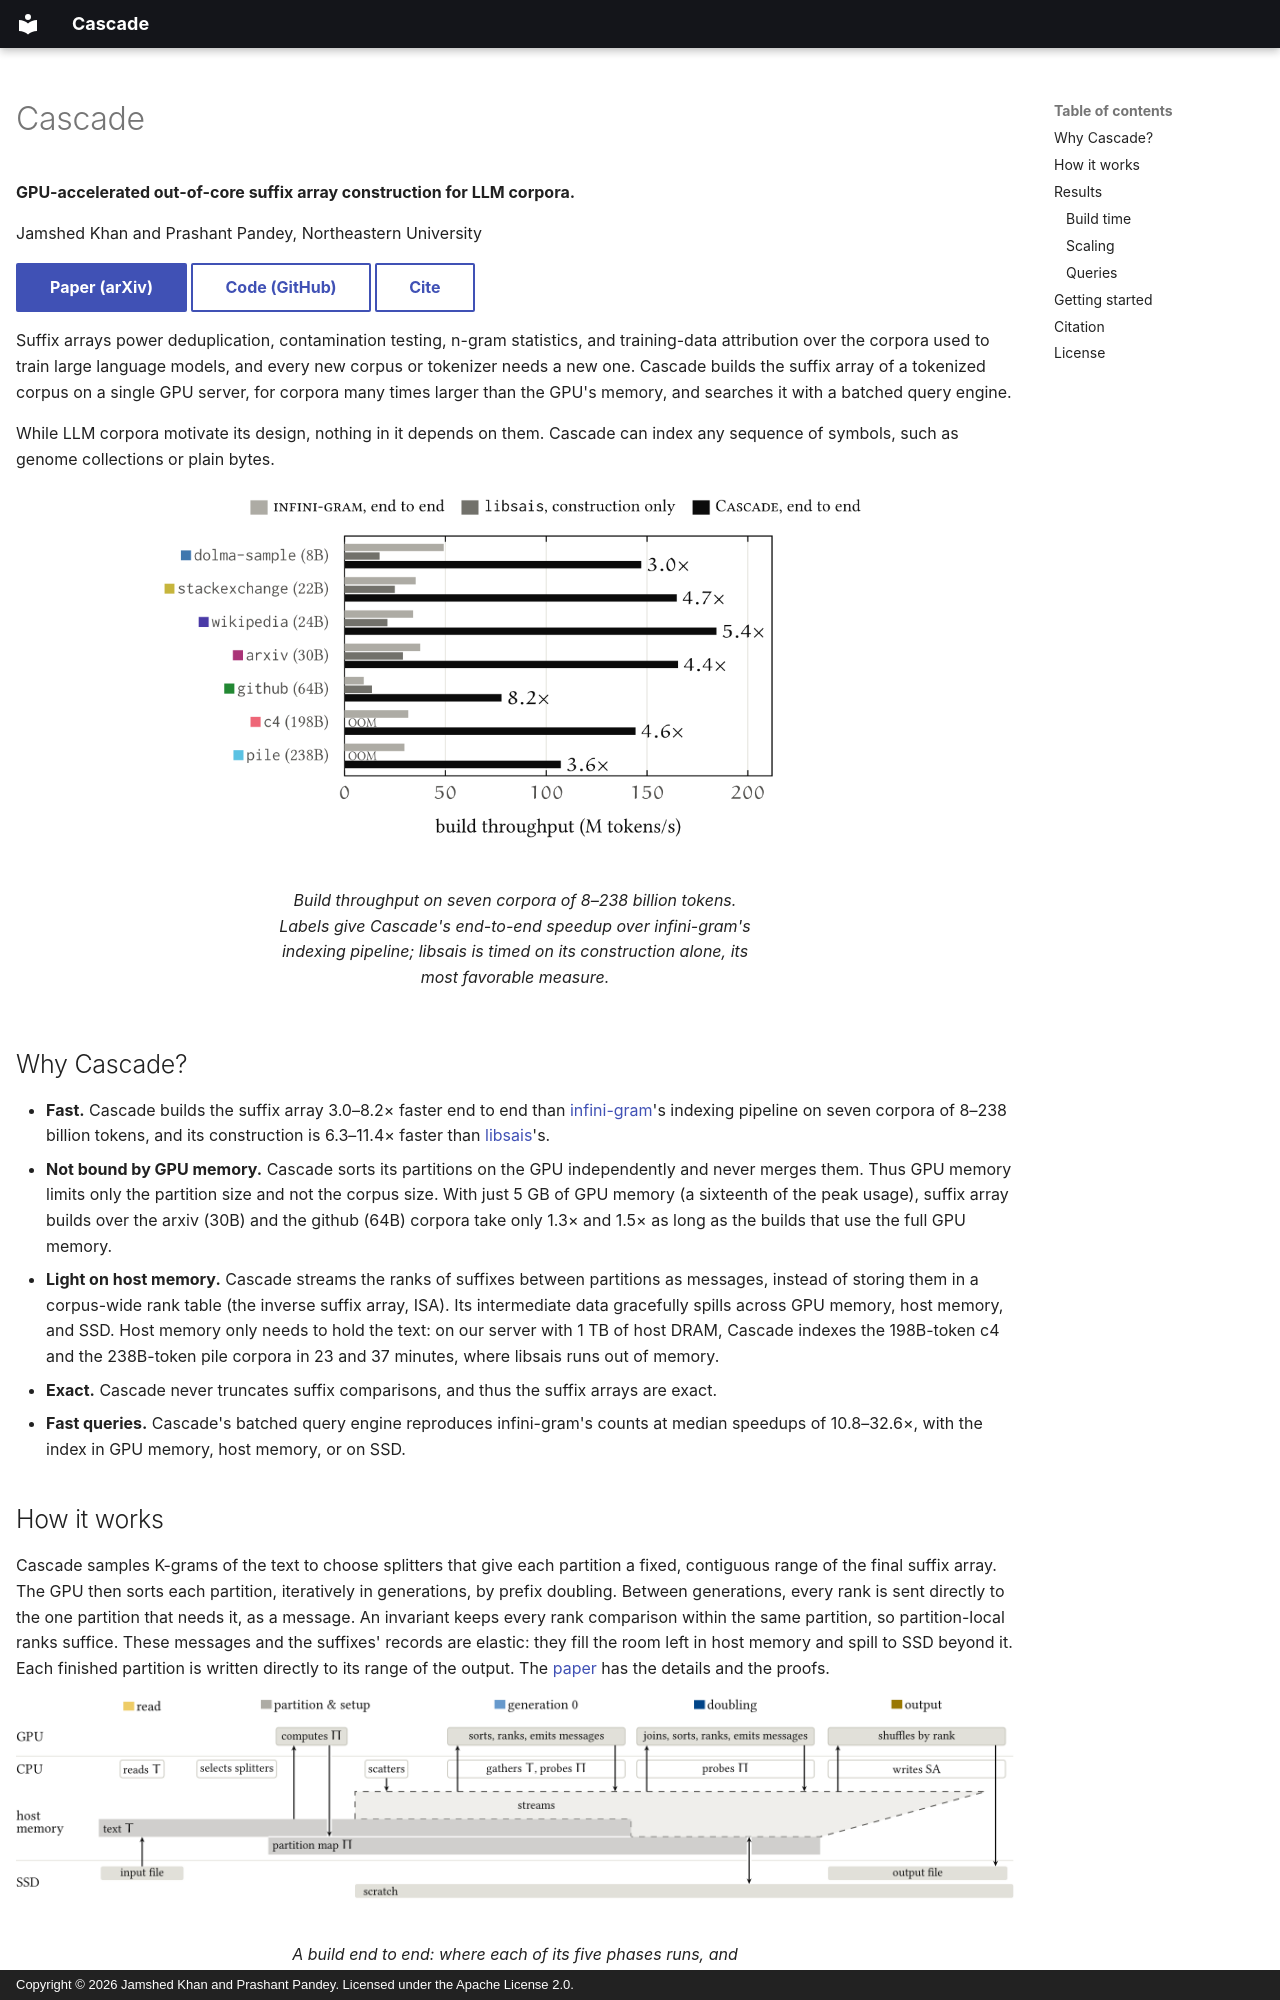

repository: saltsystemslab/Cascade · page: index.html · generator: mkdocs · copyright: Copyright © 2026 Jamshed Khan and Prashant Pandey. Licensed under the Apache License 2.0.

---
hide:
  - navigation
---

# Cascade

**GPU-accelerated out-of-core suffix array construction for LLM corpora.**

Jamshed Khan and Prashant Pandey, Northeastern University

[Paper (arXiv)](https://arxiv.org/abs/2610.15254){ .md-button .md-button--primary }
[Code (GitHub)](https://github.com/saltsystemslab/Cascade){ .md-button }
[Cite](#citation){ .md-button }

Suffix arrays power deduplication, contamination testing, n-gram statistics, and training-data attribution over the corpora used to train large language models, and every new corpus or tokenizer needs a new one.
Cascade builds the suffix array of a tokenized corpus on a single GPU server, for corpora many times larger than the GPU's memory, and searches it with a batched query engine.

While LLM corpora motivate its design, nothing in it depends on them.
Cascade can index any sequence of symbols, such as genome collections or plain bytes.

<figure markdown="span">
  ![Build throughput per corpus, Cascade against infini-gram and libsais](assets/build-throughput.png){ width="720" }
  <figcaption>Build throughput on seven corpora of 8–238 billion tokens. Labels give Cascade's end-to-end speedup over infini-gram's indexing pipeline; libsais is timed on its construction alone, its most favorable measure.</figcaption>
</figure>

## Why Cascade?

- **Fast.** Cascade builds the suffix array 3.0–8.2× faster end to end than [infini-gram](https://infini-gram.io/)'s indexing pipeline on seven corpora of 8–238 billion tokens, and its construction is 6.3–11.4× faster than [libsais](https://github.com/IlyaGrebnov/libsais)'s.
- **Not bound by GPU memory.** Cascade sorts its partitions on the GPU independently and never merges them.
  Thus GPU memory limits only the partition size and not the corpus size.
  With just 5 GB of GPU memory (a sixteenth of the peak usage), suffix array builds over the arxiv (30B) and the github (64B) corpora take only 1.3× and 1.5× as long as the builds that use the full GPU memory.
- **Light on host memory.** Cascade streams the ranks of suffixes between partitions as messages, instead of storing them in a corpus-wide rank table (the inverse suffix array, ISA).
  Its intermediate data gracefully spills across GPU memory, host memory, and SSD.
  Host memory only needs to hold the text: on our server with 1 TB of host DRAM, Cascade indexes the 198B-token c4 and the 238B-token pile corpora in 23 and 37 minutes, where libsais runs out of memory.
- **Exact.** Cascade never truncates suffix comparisons, and thus the suffix arrays are exact.
- **Fast queries.** Cascade's batched query engine reproduces infini-gram's counts at median speedups of 10.8–32.6×, with the index in GPU memory, host memory, or on SSD.
